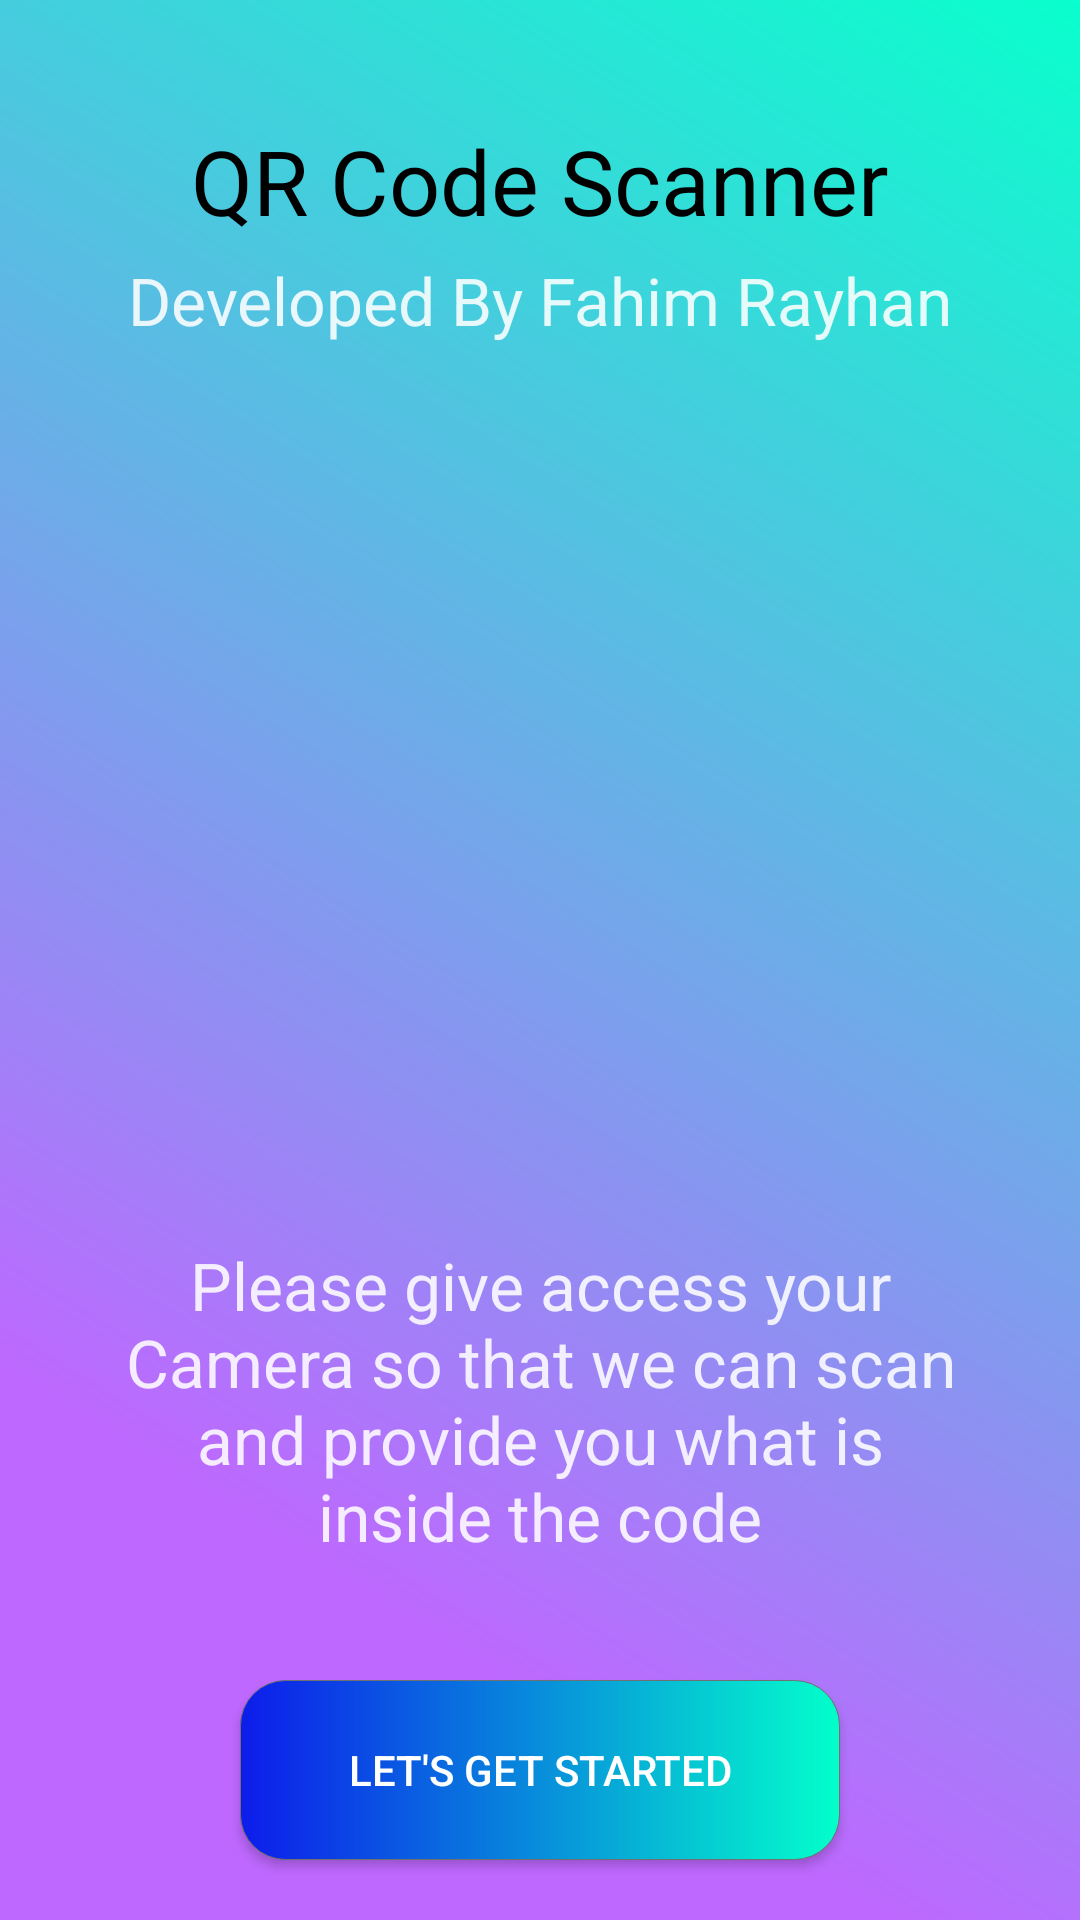

The Android layout XML behind this screen, and the referenced resources:
<!-- AndroidManifest.xml: application theme Theme.SmartQRCodeScanner -->
<!-- res/layout/activity_main.xml -->
<?xml version="1.0" encoding="utf-8"?>
<RelativeLayout xmlns:android="http://schemas.android.com/apk/res/android"
    xmlns:app="http://schemas.android.com/apk/res-auto"
    xmlns:tools="http://schemas.android.com/tools"
    android:layout_width="match_parent"
    android:layout_height="match_parent"
    android:background="@drawable/ic_background"
    tools:context=".MainActivity">



       <TextView
           android:layout_marginTop="40dp"
           android:id="@+id/Title"
           android:layout_centerHorizontal="true"
           android:layout_width="wrap_content"
           android:layout_height="wrap_content"
           android:layout_marginEnd="47dp"
           android:text="@string/Title"
           android:textColor="@color/black"
           android:textSize="30sp"
           />
       <TextView
           android:id="@+id/dev"
           android:layout_marginTop="5dp"
           android:layout_centerHorizontal="true"
           android:layout_below="@id/Title"
           android:layout_width="wrap_content"
           android:layout_height="wrap_content"
           android:text="@string/Dev"
           android:textColor="@color/material_on_primary_emphasis_high_type"
           android:textSize="22sp"
           />

    <ImageView
        android:id="@+id/imgview"
        android:layout_centerInParent="true"
        android:layout_width="250dp"
        android:layout_height="250dp"
        android:src="@drawable/img1"
        android:layout_centerHorizontal="true"

        />


    <TextView
           android:id="@+id/Info"
           android:layout_marginTop="5dp"
           android:layout_centerHorizontal="true"
           android:layout_above="@id/bt1"
           android:layout_width="wrap_content"
           android:layout_height="wrap_content"
           android:text="@string/info"
            android:padding="40dp"
           android:gravity="center"
           android:textColor="@color/material_on_primary_emphasis_high_type"
           android:textSize="22sp"
           />
    <Button
        android:id="@+id/bt1"
        android:layout_alignParentBottom="true"
        android:layout_centerHorizontal="true"
        android:layout_marginBottom="20dp"
        android:layout_width="wrap_content"
        android:layout_height="wrap_content"
        android:text="@string/bt1"
        android:background="@drawable/bt1"
        />



</RelativeLayout>
<!-- resources referenced by this layout -->
<resources>
  <!-- drawable bt1 (drawable) -->
  <?xml version="1.0" encoding="utf-8"?>
  <shape xmlns:android="http://schemas.android.com/apk/res/android" android:shape="rectangle">
  
      <corners android:radius="15dp" />
      <gradient android:startColor="#03FFCB" android:endColor="#0D1CEB" android:angle="180" />
      <size android:width="200dp" android:height="60dp"/>
      <stroke android:width="1px" android:color="#707070"/>
  
  
  </shape>
  <!-- drawable ic_background (drawable) -->
  <vector xmlns:android="http://schemas.android.com/apk/res/android"
      xmlns:aapt="http://schemas.android.com/aapt"
      android:width="1080dp"
      android:height="2160dp"
      android:viewportWidth="1080"
      android:viewportHeight="2160">
    <group>
      <clip-path
          android:pathData="M0,0h1080v2160h-1080z"/>
      <path
          android:pathData="M0,0h1080v2160h-1080z">
        <aapt:attr name="android:fillColor">
          <gradient 
              android:startY="1542.24"
              android:startX="0"
              android:endY="0"
              android:endX="1080"
              android:type="linear">
            <item android:offset="0" android:color="#FFBE68FF"/>
            <item android:offset="1" android:color="#FF09FFCD"/>
          </gradient>
        </aapt:attr>
      </path>
    </group>
  </vector>
  <string name="Dev">Developed By Fahim Rayhan</string>
  <string name="Title">QR Code Scanner</string>
  <string name="bt1">Let\'s Get Started</string>
  <string name="info">Please give access your Camera so that we can scan and provide you what is inside the code</string>
  <style name="Theme.SmartQRCodeScanner" parent="Theme.AppCompat.NoActionBar">
          
          <item name="colorPrimary">@color/purple_500</item>
          <item name="colorPrimaryVariant">@color/purple_700</item>
          <item name="colorOnPrimary">@color/white</item>
          
          <item name="colorSecondary">@color/teal_200</item>
          <item name="colorSecondaryVariant">@color/teal_700</item>
          <item name="colorOnSecondary">@color/black</item>
          
          <item name="android:statusBarColor" tools:targetApi="l">?attr/colorPrimaryVariant</item>
          
  
      </style>
  <!-- not gathered from this repository: default colours our renderer supplied (Android Studio template values) -->
  <color name="purple_500">#FF6200EE</color>
  <color name="purple_700">#FF3700B3</color>
  <color name="teal_200">#FF03DAC5</color>
  <color name="teal_700">#FF018786</color>
  <color name="black">#FF000000</color>
  <color name="white">#FFFFFFFF</color>
</resources>
